Labelled photos from "onion", an image-classification folder in wadkarkalpesh/pikvaidya-ai. The possible labels are: onion healthy, onion iris yellow virus, onion purple blotch, onion stemphylium blight.

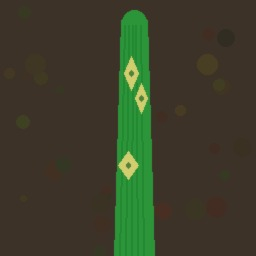
Label: onion iris yellow virus

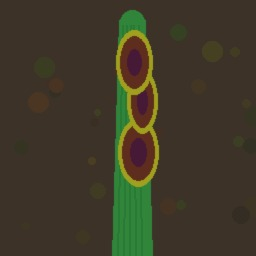
Label: onion purple blotch

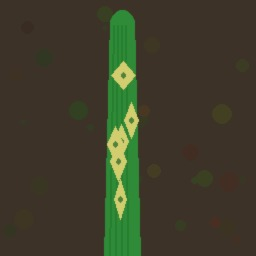
Label: onion iris yellow virus

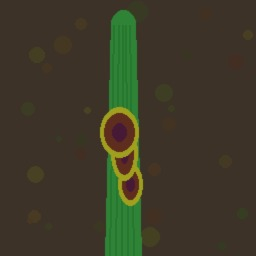
Label: onion purple blotch

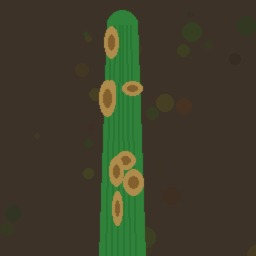
Label: onion stemphylium blight

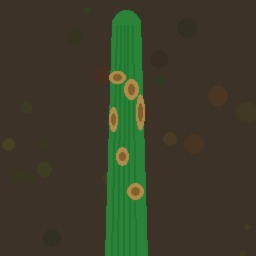
Label: onion stemphylium blight
